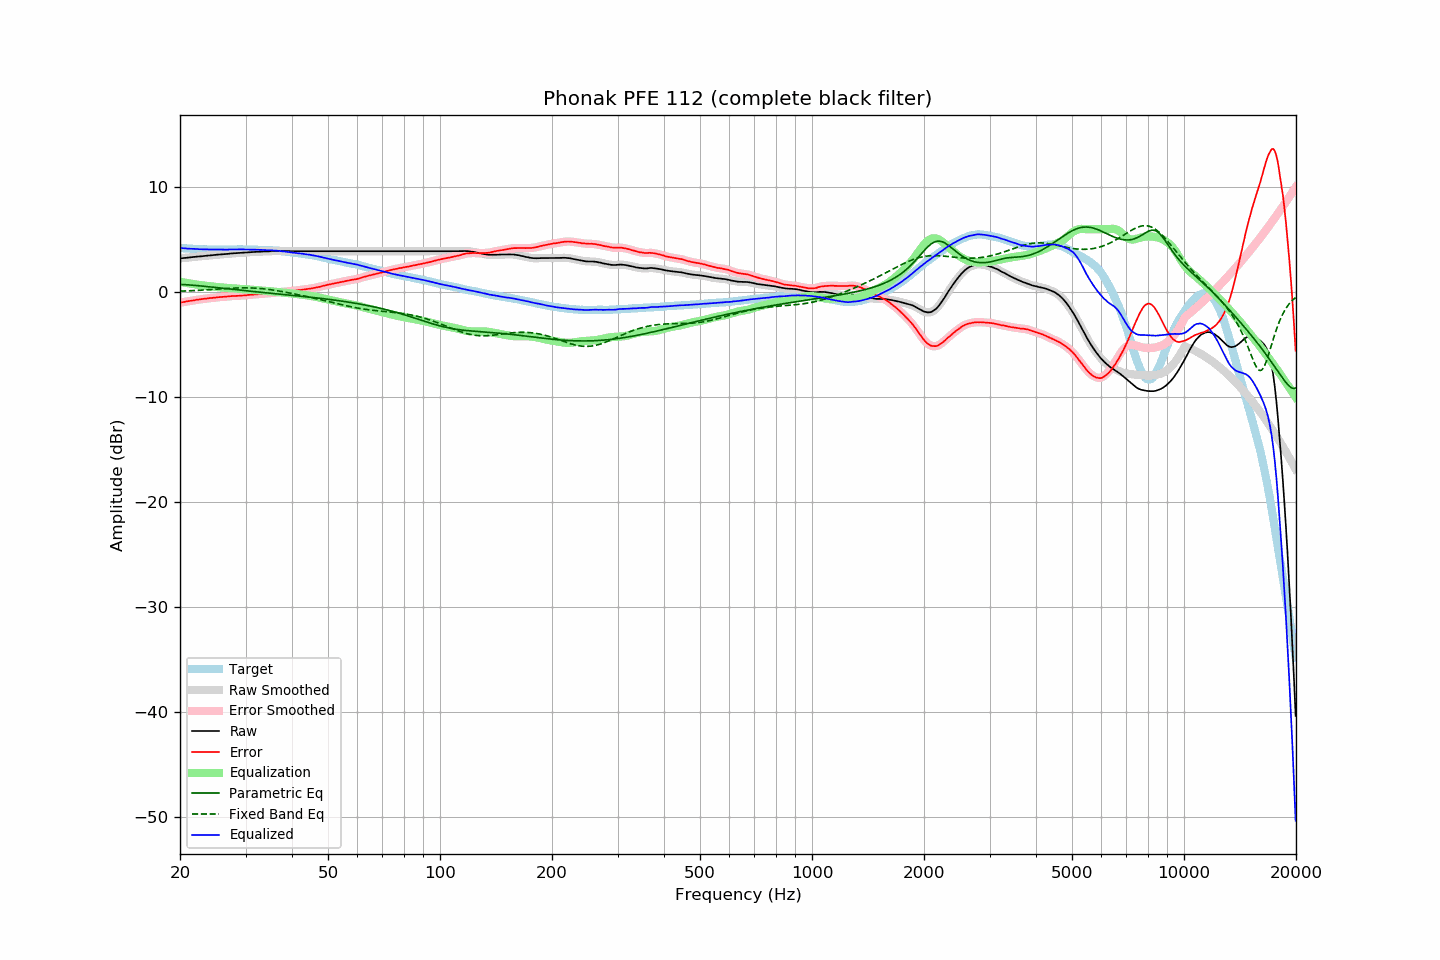

Values plotted in this chart, from the file beside it:
frequency, raw, error, smoothed, error_smoothed, equalization, parametric_eq, fixed_band_eq, equalized_raw, equalized_smoothed, target
20.00, 3.22, -0.99, 3.22, -0.99, 0.99, 0.74, 0.10, 4.21, 4.21, 4.21
20.20, 3.23, -0.97, 3.23, -0.96, 0.96, 0.74, 0.10, 4.20, 4.20, 4.20
20.40, 3.25, -0.94, 3.25, -0.94, 0.94, 0.73, 0.11, 4.19, 4.19, 4.19
20.61, 3.26, -0.92, 3.26, -0.91, 0.91, 0.72, 0.12, 4.17, 4.17, 4.18
20.81, 3.28, -0.88, 3.28, -0.88, 0.88, 0.71, 0.12, 4.16, 4.16, 4.16
21.02, 3.29, -0.86, 3.29, -0.86, 0.86, 0.70, 0.13, 4.15, 4.15, 4.15
21.23, 3.31, -0.83, 3.31, -0.83, 0.83, 0.69, 0.14, 4.14, 4.14, 4.14
21.44, 3.33, -0.82, 3.33, -0.81, 0.81, 0.68, 0.14, 4.14, 4.13, 4.15
21.66, 3.34, -0.79, 3.35, -0.79, 0.78, 0.67, 0.15, 4.12, 4.13, 4.13
21.87, 3.36, -0.76, 3.36, -0.76, 0.76, 0.65, 0.16, 4.12, 4.12, 4.13
22.09, 3.38, -0.72, 3.38, -0.73, 0.74, 0.64, 0.17, 4.12, 4.11, 4.11
22.31, 3.39, -0.71, 3.39, -0.71, 0.71, 0.63, 0.18, 4.11, 4.11, 4.11
22.54, 3.40, -0.69, 3.40, -0.69, 0.69, 0.61, 0.19, 4.09, 4.10, 4.10
22.76, 3.42, -0.67, 3.42, -0.67, 0.67, 0.60, 0.19, 4.09, 4.09, 4.09
22.99, 3.43, -0.65, 3.43, -0.65, 0.65, 0.58, 0.20, 4.08, 4.08, 4.08
23.22, 3.45, -0.62, 3.45, -0.63, 0.63, 0.57, 0.21, 4.08, 4.08, 4.07
23.45, 3.46, -0.62, 3.46, -0.61, 0.61, 0.55, 0.22, 4.07, 4.08, 4.08
23.69, 3.48, -0.59, 3.48, -0.59, 0.59, 0.53, 0.23, 4.08, 4.07, 4.07
23.92, 3.49, -0.57, 3.49, -0.58, 0.58, 0.52, 0.24, 4.07, 4.07, 4.06
24.16, 3.51, -0.56, 3.51, -0.56, 0.56, 0.50, 0.25, 4.07, 4.07, 4.07
24.40, 3.52, -0.55, 3.52, -0.55, 0.54, 0.48, 0.26, 4.06, 4.07, 4.07
24.65, 3.54, -0.53, 3.54, -0.53, 0.53, 0.47, 0.27, 4.07, 4.06, 4.07
24.89, 3.55, -0.52, 3.55, -0.51, 0.51, 0.45, 0.28, 4.06, 4.06, 4.07
25.14, 3.57, -0.49, 3.57, -0.49, 0.49, 0.43, 0.29, 4.07, 4.06, 4.06
25.39, 3.58, -0.48, 3.58, -0.48, 0.48, 0.42, 0.30, 4.06, 4.06, 4.06
25.65, 3.59, -0.46, 3.60, -0.46, 0.47, 0.40, 0.32, 4.06, 4.06, 4.06
25.91, 3.61, -0.44, 3.61, -0.45, 0.45, 0.38, 0.33, 4.06, 4.06, 4.06
26.16, 3.62, -0.44, 3.62, -0.44, 0.44, 0.37, 0.34, 4.06, 4.06, 4.06
26.43, 3.63, -0.43, 3.63, -0.43, 0.42, 0.35, 0.35, 4.06, 4.06, 4.06
26.69, 3.64, -0.42, 3.64, -0.42, 0.41, 0.33, 0.36, 4.05, 4.06, 4.06
26.96, 3.66, -0.40, 3.66, -0.40, 0.40, 0.32, 0.36, 4.06, 4.06, 4.06
27.23, 3.67, -0.39, 3.67, -0.39, 0.39, 0.30, 0.37, 4.06, 4.06, 4.06
27.50, 3.69, -0.37, 3.69, -0.37, 0.38, 0.28, 0.38, 4.07, 4.07, 4.06
27.77, 3.70, -0.37, 3.70, -0.36, 0.37, 0.27, 0.39, 4.07, 4.07, 4.07
28.05, 3.71, -0.36, 3.71, -0.36, 0.36, 0.25, 0.40, 4.07, 4.07, 4.07
28.33, 3.72, -0.35, 3.72, -0.35, 0.35, 0.23, 0.40, 4.07, 4.07, 4.08
28.62, 3.73, -0.34, 3.74, -0.34, 0.34, 0.22, 0.41, 4.07, 4.08, 4.07
28.90, 3.75, -0.33, 3.75, -0.33, 0.33, 0.20, 0.41, 4.08, 4.08, 4.08
29.19, 3.76, -0.32, 3.76, -0.32, 0.32, 0.18, 0.42, 4.08, 4.08, 4.08
29.48, 3.76, -0.32, 3.76, -0.32, 0.31, 0.17, 0.42, 4.07, 4.08, 4.08
29.78, 3.77, -0.31, 3.77, -0.31, 0.30, 0.15, 0.42, 4.07, 4.07, 4.08
30.08, 3.78, -0.30, 3.78, -0.29, 0.29, 0.14, 0.42, 4.07, 4.07, 4.08
30.38, 3.80, -0.26, 3.80, -0.27, 0.27, 0.12, 0.42, 4.07, 4.07, 4.07
30.68, 3.81, -0.25, 3.81, -0.25, 0.26, 0.11, 0.41, 4.07, 4.07, 4.06
30.99, 3.82, -0.24, 3.82, -0.24, 0.24, 0.09, 0.41, 4.07, 4.07, 4.06
31.30, 3.83, -0.23, 3.83, -0.23, 0.23, 0.07, 0.40, 4.06, 4.06, 4.06
31.61, 3.83, -0.23, 3.83, -0.22, 0.22, 0.06, 0.40, 4.05, 4.05, 4.06
31.93, 3.84, -0.19, 3.84, -0.21, 0.21, 0.04, 0.39, 4.05, 4.04, 4.04
32.24, 3.84, -0.20, 3.84, -0.19, 0.19, 0.03, 0.38, 4.04, 4.04, 4.04
32.57, 3.85, -0.18, 3.85, -0.18, 0.18, 0.01, 0.37, 4.03, 4.03, 4.03
32.89, 3.86, -0.17, 3.86, -0.17, 0.17, -0.00, 0.35, 4.03, 4.03, 4.03
33.22, 3.86, -0.17, 3.87, -0.16, 0.16, -0.02, 0.34, 4.02, 4.02, 4.03
33.55, 3.87, -0.15, 3.87, -0.15, 0.15, -0.03, 0.32, 4.02, 4.02, 4.02
33.89, 3.88, -0.13, 3.88, -0.14, 0.13, -0.05, 0.31, 4.01, 4.01, 4.01
34.23, 3.88, -0.12, 3.88, -0.12, 0.12, -0.06, 0.29, 4.00, 4.01, 4.00
34.57, 3.89, -0.10, 3.89, -0.10, 0.11, -0.08, 0.27, 4.00, 4.00, 4.00
34.92, 3.90, -0.08, 3.90, -0.09, 0.09, -0.09, 0.25, 4.00, 3.99, 3.98
35.27, 3.91, -0.09, 3.91, -0.08, 0.08, -0.11, 0.23, 3.99, 3.99, 4.00
35.62, 3.91, -0.07, 3.91, -0.07, 0.06, -0.12, 0.20, 3.97, 3.98, 3.98
35.97, 3.92, -0.05, 3.92, -0.05, 0.05, -0.13, 0.18, 3.97, 3.97, 3.97
... 635 more rows
